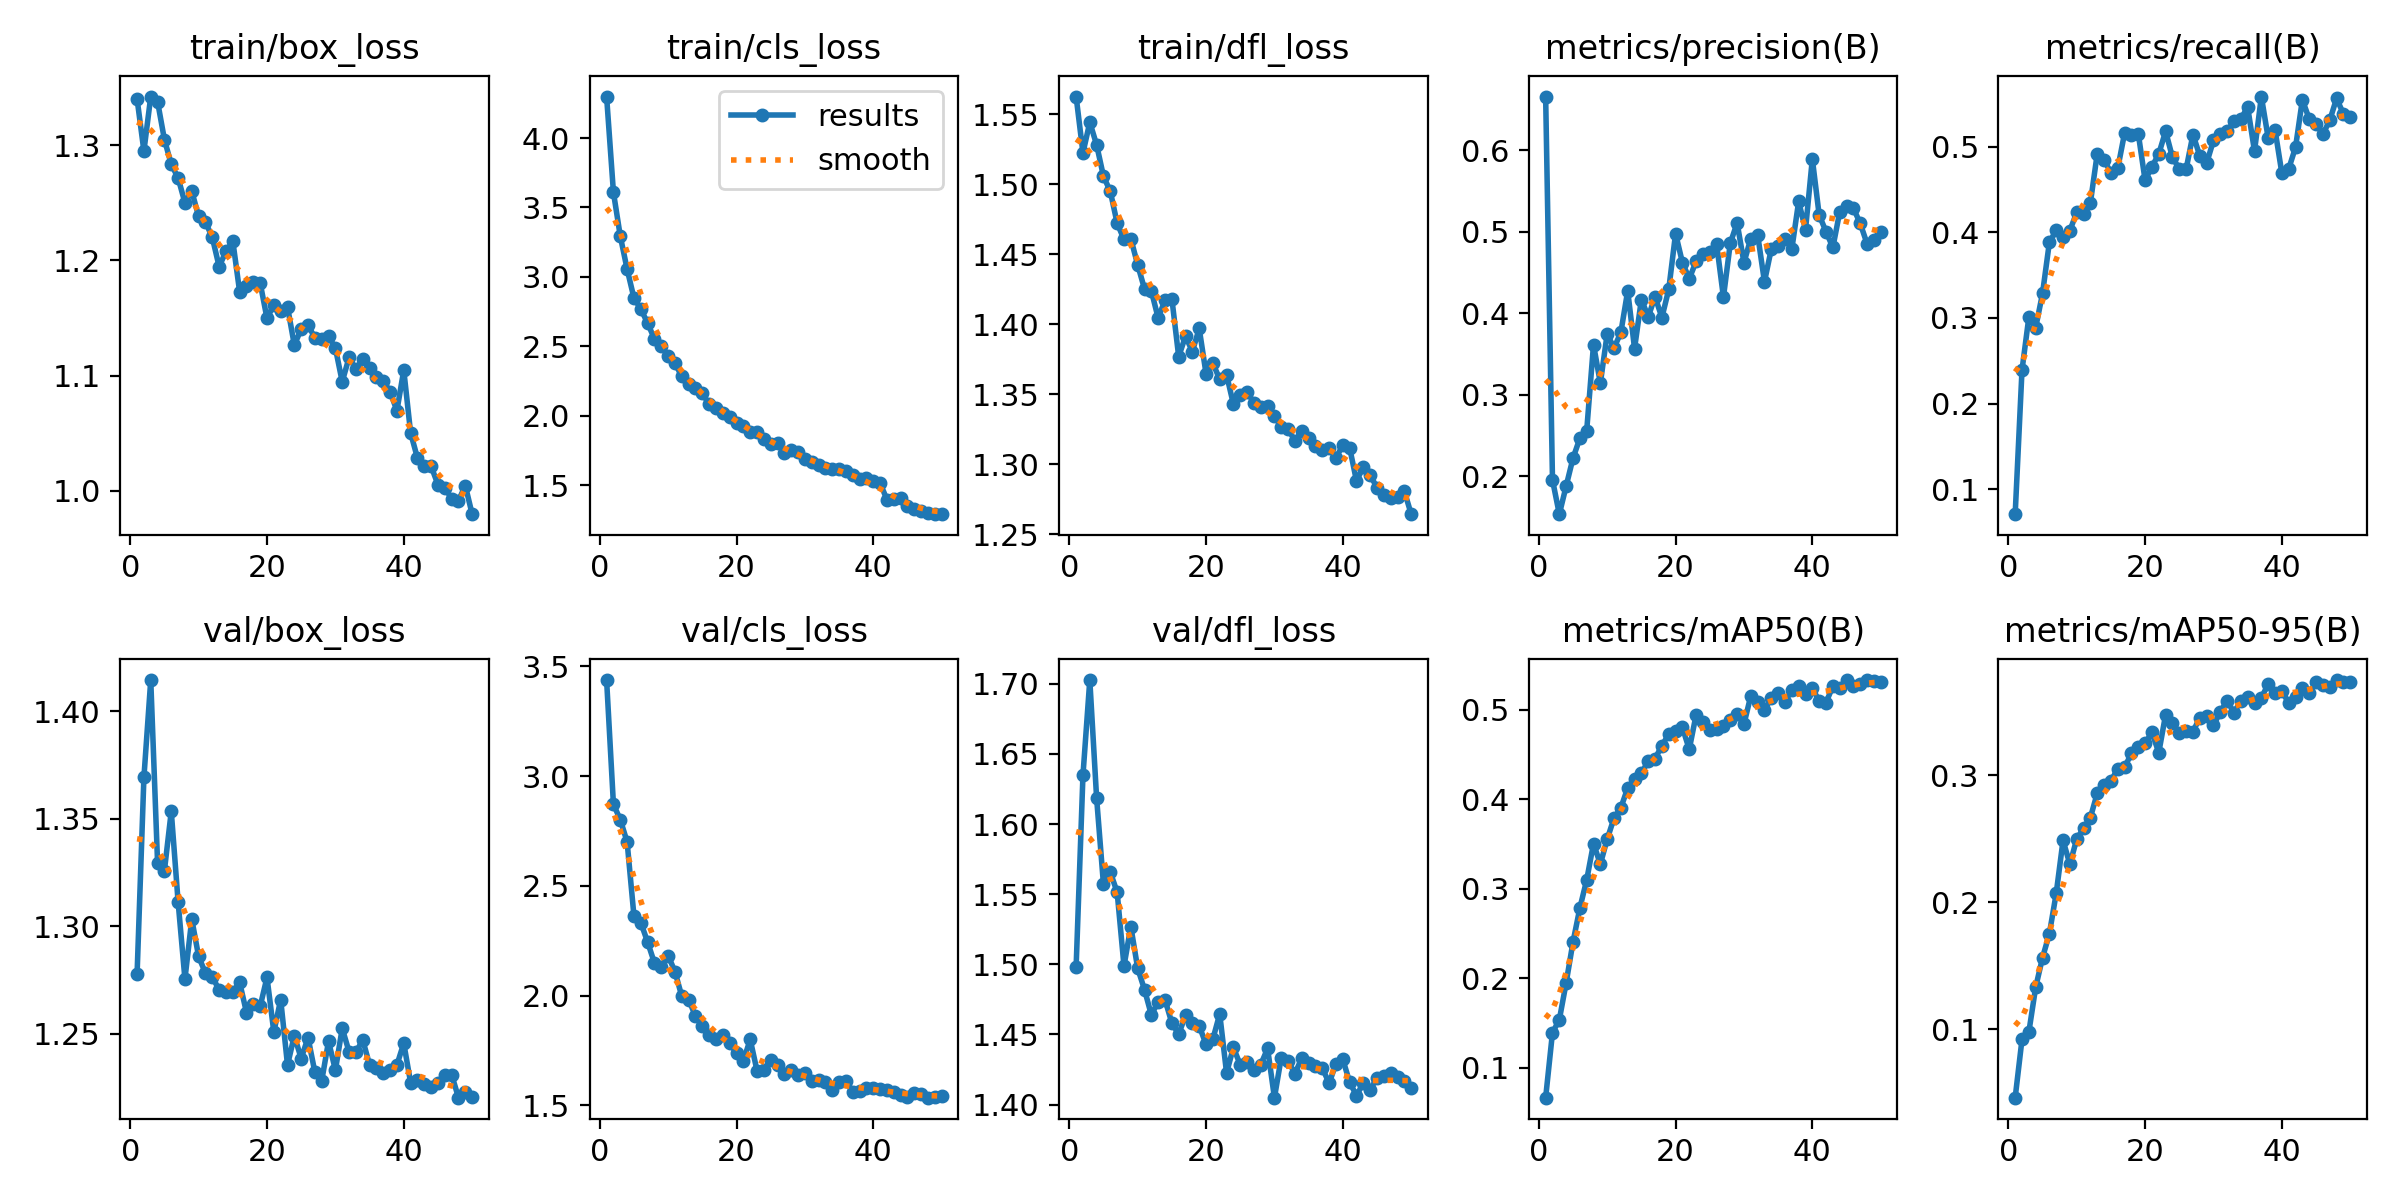

Source data for this figure (header and first rows):
epoch, time, train/box_loss, train/cls_loss, train/dfl_loss, metrics/precision(B), metrics/recall(B), metrics/mAP50(B), metrics/mAP50-95(B), val/box_loss, val/cls_loss, val/dfl_loss, lr/pg0, lr/pg1, lr/pg2
1, 9, 1.34, 4.299, 1.563, 0.666, 0.07096, 0.0666, 0.04629, 1.278, 3.437, 1.498, 9.72097e-05, 9.72097e-05, 9.72097e-05
2, 17, 1.295, 3.609, 1.523, 0.1958, 0.2392, 0.1394, 0.09222, 1.369, 2.871, 1.635, 0.0001913, 0.0001913, 0.0001913
3, 24.73, 1.342, 3.294, 1.544, 0.1537, 0.3008, 0.1536, 0.09794, 1.415, 2.802, 1.703, 0.0002816, 0.0002816, 0.0002816
4, 32.35, 1.338, 3.057, 1.528, 0.1883, 0.2887, 0.1951, 0.1333, 1.329, 2.7, 1.618, 0.0002765, 0.0002765, 0.0002765
5, 39.85, 1.305, 2.848, 1.506, 0.2224, 0.3285, 0.2405, 0.1565, 1.326, 2.363, 1.557, 0.0002707, 0.0002707, 0.0002707
6, 47.22, 1.283, 2.77, 1.495, 0.2468, 0.3881, 0.2785, 0.1754, 1.353, 2.333, 1.566, 0.0002649, 0.0002649, 0.0002649
7, 54.66, 1.272, 2.668, 1.472, 0.2559, 0.4022, 0.3099, 0.207, 1.311, 2.244, 1.551, 0.0002591, 0.0002591, 0.0002591
8, 62.05, 1.25, 2.554, 1.461, 0.3617, 0.3945, 0.3507, 0.2488, 1.275, 2.149, 1.499, 0.0002533, 0.0002533, 0.0002533
9, 69.47, 1.26, 2.5, 1.461, 0.3144, 0.4019, 0.3277, 0.2301, 1.303, 2.131, 1.527, 0.0002474, 0.0002474, 0.0002474
10, 76.81, 1.238, 2.434, 1.443, 0.375, 0.4231, 0.3556, 0.2499, 1.286, 2.182, 1.497, 0.0002416, 0.0002416, 0.0002416
11, 84.13, 1.233, 2.377, 1.425, 0.3575, 0.4218, 0.3791, 0.2584, 1.278, 2.109, 1.482, 0.0002358, 0.0002358, 0.0002358
12, 91.46, 1.22, 2.285, 1.424, 0.3769, 0.4344, 0.3907, 0.2668, 1.277, 1.997, 1.464, 0.00023, 0.00023, 0.00023
13, 98.95, 1.195, 2.232, 1.404, 0.4277, 0.4915, 0.4127, 0.2859, 1.27, 1.982, 1.473, 0.0002241, 0.0002241, 0.0002241
14, 106.2, 1.208, 2.199, 1.417, 0.357, 0.4845, 0.423, 0.2926, 1.269, 1.907, 1.475, 0.0002183, 0.0002183, 0.0002183
15, 113.3, 1.217, 2.162, 1.418, 0.417, 0.4693, 0.4294, 0.2956, 1.269, 1.861, 1.458, 0.0002125, 0.0002125, 0.0002125
16, 120.6, 1.173, 2.084, 1.377, 0.396, 0.4744, 0.4427, 0.3051, 1.274, 1.819, 1.45, 0.0002067, 0.0002067, 0.0002067
17, 127.9, 1.178, 2.057, 1.392, 0.4203, 0.5157, 0.4457, 0.3063, 1.26, 1.803, 1.464, 0.0002009, 0.0002009, 0.0002009
18, 135.2, 1.181, 2.017, 1.381, 0.3949, 0.5137, 0.46, 0.3172, 1.264, 1.822, 1.458, 0.000195, 0.000195, 0.000195
19, 142.6, 1.18, 1.993, 1.397, 0.4294, 0.5151, 0.473, 0.3223, 1.263, 1.785, 1.456, 0.0001892, 0.0001892, 0.0001892
20, 149.8, 1.15, 1.949, 1.365, 0.4978, 0.4606, 0.4768, 0.3251, 1.276, 1.738, 1.443, 0.0001834, 0.0001834, 0.0001834
21, 157.2, 1.161, 1.924, 1.372, 0.4624, 0.4763, 0.4804, 0.334, 1.251, 1.704, 1.447, 0.0001776, 0.0001776, 0.0001776
22, 164.3, 1.156, 1.887, 1.361, 0.4425, 0.4914, 0.456, 0.3178, 1.266, 1.8, 1.465, 0.0001718, 0.0001718, 0.0001718
23, 171.6, 1.16, 1.882, 1.364, 0.4637, 0.5178, 0.4945, 0.3478, 1.235, 1.658, 1.423, 0.0001659, 0.0001659, 0.0001659
24, 178.8, 1.126, 1.832, 1.343, 0.4723, 0.4874, 0.4869, 0.3409, 1.249, 1.661, 1.441, 0.0001601, 0.0001601, 0.0001601
25, 186.1, 1.14, 1.795, 1.349, 0.4752, 0.4739, 0.4776, 0.3336, 1.238, 1.709, 1.428, 0.0001543, 0.0001543, 0.0001543
26, 193.7, 1.143, 1.808, 1.352, 0.4852, 0.4737, 0.4788, 0.3345, 1.248, 1.682, 1.43, 0.0001485, 0.0001485, 0.0001485
27, 200.7, 1.133, 1.735, 1.344, 0.4199, 0.514, 0.4818, 0.3344, 1.232, 1.642, 1.425, 0.0001426, 0.0001426, 0.0001426
28, 207.8, 1.132, 1.757, 1.341, 0.4861, 0.4891, 0.4884, 0.3455, 1.228, 1.663, 1.428, 0.0001368, 0.0001368, 0.0001368
29, 215, 1.134, 1.737, 1.342, 0.5111, 0.4806, 0.4953, 0.3463, 1.246, 1.637, 1.44, 0.000131, 0.000131, 0.000131
30, 222.3, 1.124, 1.692, 1.335, 0.4623, 0.507, 0.4842, 0.3393, 1.233, 1.649, 1.405, 0.0001252, 0.0001252, 0.0001252
31, 229.3, 1.095, 1.669, 1.327, 0.4918, 0.5143, 0.5158, 0.3501, 1.252, 1.61, 1.434, 0.0001194, 0.0001194, 0.0001194
32, 236.6, 1.116, 1.648, 1.325, 0.4966, 0.5178, 0.5086, 0.3587, 1.242, 1.615, 1.431, 0.0001135, 0.0001135, 0.0001135
33, 243.6, 1.106, 1.627, 1.317, 0.4389, 0.5298, 0.5001, 0.3494, 1.241, 1.605, 1.422, 0.0001077, 0.0001077, 0.0001077
34, 250.7, 1.114, 1.618, 1.324, 0.4791, 0.5324, 0.5136, 0.3586, 1.247, 1.573, 1.433, 0.0001019, 0.0001019, 0.0001019
35, 257.8, 1.106, 1.616, 1.319, 0.4831, 0.5459, 0.5188, 0.362, 1.235, 1.607, 1.43, 9.60792e-05, 9.60792e-05, 9.60792e-05
36, 264.9, 1.099, 1.6, 1.313, 0.4913, 0.4946, 0.5085, 0.3566, 1.234, 1.613, 1.427, 9.0258e-05, 9.0258e-05, 9.0258e-05
37, 272, 1.096, 1.576, 1.31, 0.4789, 0.5583, 0.5228, 0.3613, 1.231, 1.562, 1.426, 8.44368e-05, 8.44368e-05, 8.44368e-05
38, 279.2, 1.086, 1.543, 1.311, 0.5373, 0.5099, 0.5271, 0.3716, 1.233, 1.564, 1.415, 7.86156e-05, 7.86156e-05, 7.86156e-05
39, 286.5, 1.07, 1.554, 1.305, 0.5027, 0.5195, 0.5175, 0.3647, 1.235, 1.58, 1.429, 7.27944e-05, 7.27944e-05, 7.27944e-05
40, 293.6, 1.105, 1.529, 1.314, 0.5894, 0.4688, 0.5242, 0.3664, 1.246, 1.581, 1.432, 6.69732e-05, 6.69732e-05, 6.69732e-05
41, 306.5, 1.05, 1.516, 1.312, 0.5206, 0.4739, 0.51, 0.357, 1.227, 1.575, 1.416, 6.1152e-05, 6.1152e-05, 6.1152e-05
42, 313.5, 1.028, 1.397, 1.288, 0.5004, 0.4992, 0.5084, 0.3615, 1.228, 1.57, 1.406, 5.53308e-05, 5.53308e-05, 5.53308e-05
43, 320.5, 1.022, 1.399, 1.298, 0.4809, 0.5545, 0.5264, 0.3686, 1.227, 1.563, 1.415, 4.95096e-05, 4.95096e-05, 4.95096e-05
44, 327.5, 1.021, 1.408, 1.292, 0.5243, 0.5321, 0.5248, 0.3645, 1.225, 1.548, 1.41, 4.36884e-05, 4.36884e-05, 4.36884e-05
45, 334.4, 1.005, 1.352, 1.283, 0.5316, 0.5258, 0.5331, 0.3731, 1.227, 1.537, 1.419, 3.78672e-05, 3.78672e-05, 3.78672e-05
46, 341.4, 1.002, 1.331, 1.278, 0.5291, 0.5145, 0.5269, 0.3714, 1.231, 1.555, 1.42, 3.2046e-05, 3.2046e-05, 3.2046e-05
47, 348.4, 0.9931, 1.315, 1.276, 0.5105, 0.5304, 0.5289, 0.37, 1.231, 1.551, 1.422, 2.62248e-05, 2.62248e-05, 2.62248e-05
48, 355.3, 0.9913, 1.302, 1.276, 0.4856, 0.5561, 0.5335, 0.375, 1.22, 1.535, 1.42, 2.04036e-05, 2.04036e-05, 2.04036e-05
49, 362.5, 1.004, 1.295, 1.281, 0.4901, 0.5382, 0.5322, 0.3734, 1.223, 1.538, 1.417, 1.45824e-05, 1.45824e-05, 1.45824e-05
50, 369.6, 0.9796, 1.293, 1.264, 0.5002, 0.5344, 0.5318, 0.3733, 1.221, 1.544, 1.412, 8.7612e-06, 8.7612e-06, 8.7612e-06
